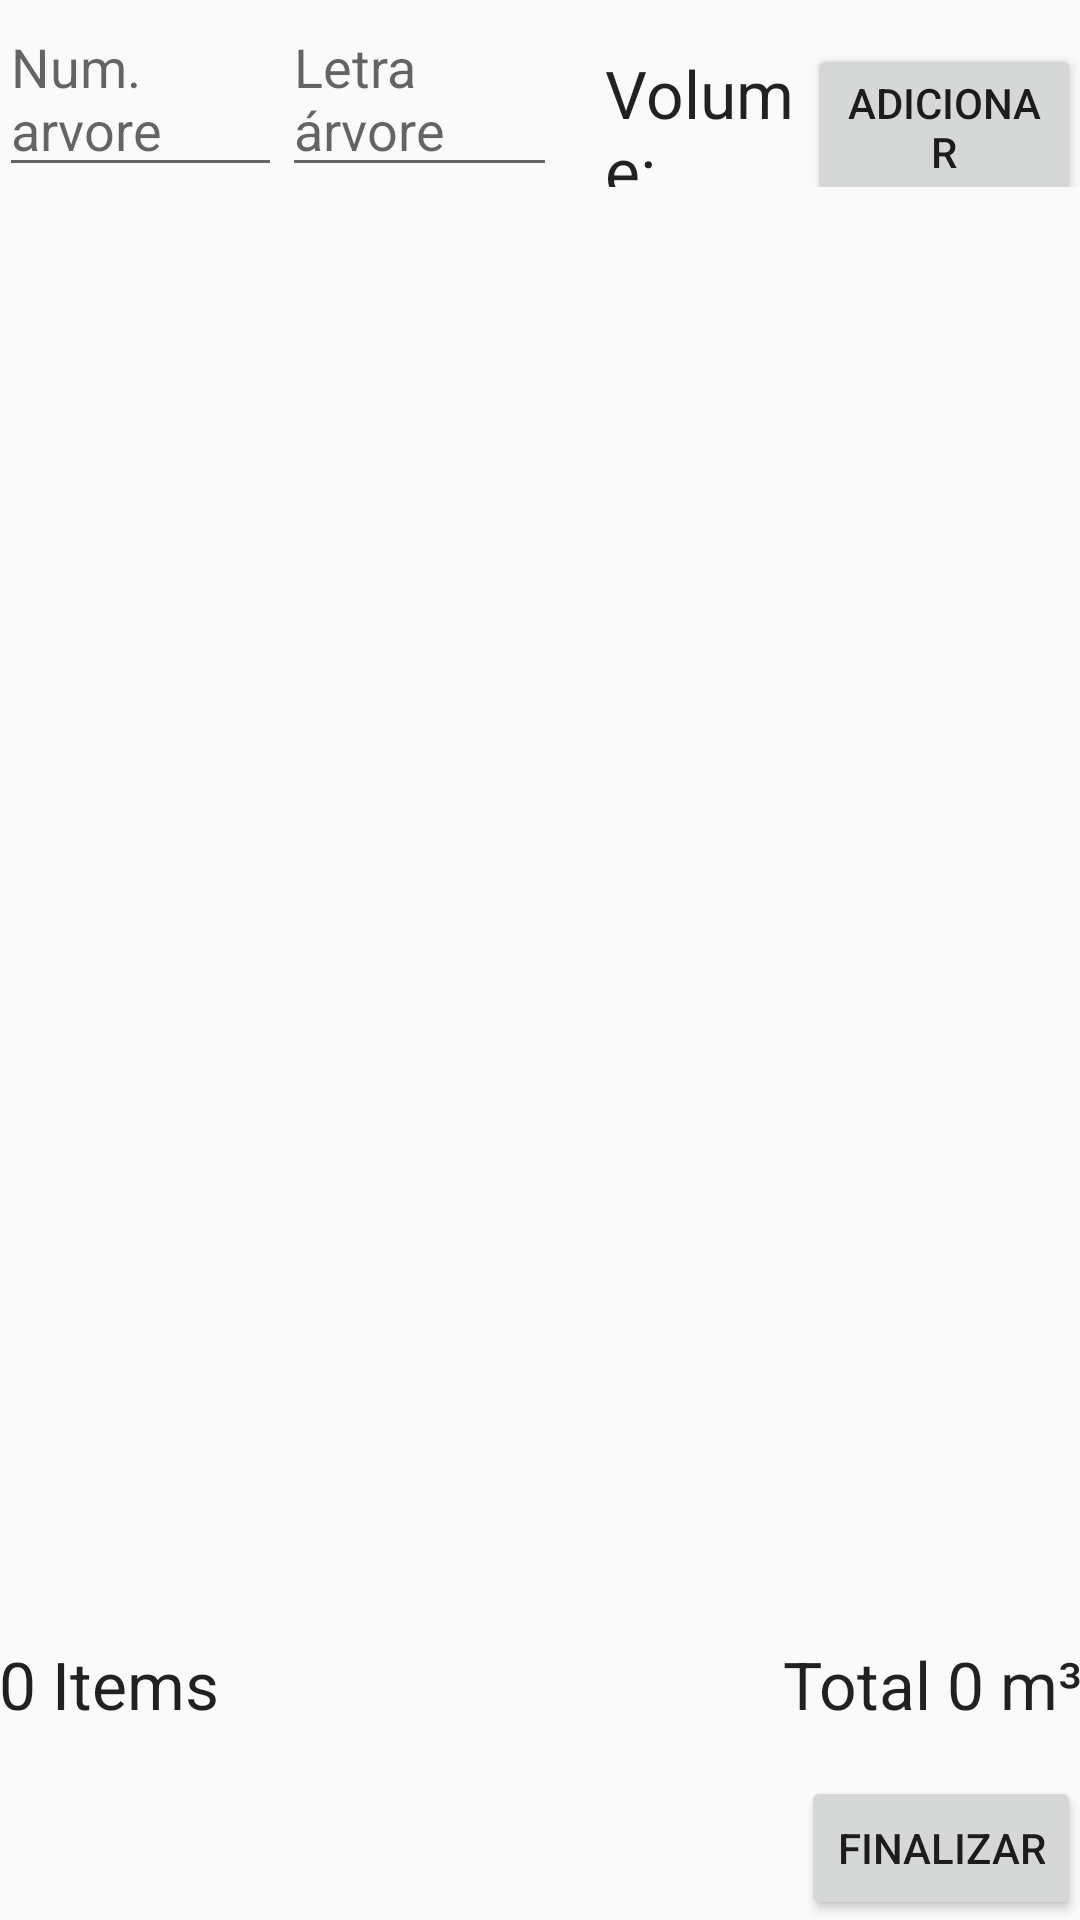

Write the Android layout XML for this screen, with the resource values it uses.
<!-- AndroidManifest.xml: application theme AppTheme -->
<!-- res/layout/activity_new_transporte.xml -->
<?xml version="1.0" encoding="utf-8"?>
<RelativeLayout xmlns:android="http://schemas.android.com/apk/res/android"
    xmlns:tools="http://schemas.android.com/tools"
    android:layout_width="match_parent"
    android:layout_height="match_parent"
    android:paddingBottom="@dimen/activity_vertical_margin"
    android:paddingLeft="@dimen/activity_horizontal_margin"
    android:paddingRight="@dimen/activity_horizontal_margin"
    android:paddingTop="@dimen/activity_vertical_margin"
    tools:context=".Activities.NewTransporteActivity">

    <LinearLayout
        android:orientation="vertical"
        android:layout_width="match_parent"
        android:layout_height="fill_parent"
        android:layout_alignParentLeft="true"
        android:layout_alignParentStart="true"
        android:layout_alignBottom="@id/finishButton"
        android:id="@+id/linearLayout2">

        <LinearLayout
            android:orientation="horizontal"
            android:layout_width="match_parent"
            android:layout_height="wrap_content">

            <EditText
                android:layout_width="wrap_content"
                android:layout_height="wrap_content"
                android:id="@+id/editText"
                android:hint="Num. arvore"
                android:layout_weight="1"/>

            <EditText
                android:layout_width="wrap_content"
                android:layout_height="wrap_content"
                android:id="@+id/editText2"
                android:hint="Letra árvore"
                android:layout_weight="1"/>

            <TextView
                android:layout_width="wrap_content"
                android:layout_height="wrap_content"
                android:textAppearance="?android:attr/textAppearanceLarge"
                android:text="Volume: "
                android:id="@+id/textView"
                android:paddingLeft="16dp"
                android:layout_weight="1.5"/>

            <Button
                android:layout_width="wrap_content"
                android:layout_height="wrap_content"
                android:text="Adicionar"
                android:id="@+id/btnAdd"
                android:layout_weight="0.5"
                />
        </LinearLayout>

        <ScrollView
            android:layout_width="match_parent"
            android:layout_height="wrap_content"
            android:id="@+id/scrollView"
            android:layout_alignParentTop="true"
            android:layout_alignParentLeft="true"
            android:layout_alignParentStart="true"
            android:layout_weight="1">

            <ListView
                android:layout_width="wrap_content"
                android:layout_height="wrap_content"
                android:id="@+id/listView" />
        </ScrollView>

        <LinearLayout
            android:orientation="horizontal"
            android:layout_width="match_parent"
            android:layout_height="wrap_content"
            android:gravity="right"
            android:layout_marginTop="16dp"
            android:layout_marginBottom="16dp">

            <TextView
                android:layout_width="wrap_content"
                android:layout_height="wrap_content"
                android:textAppearance="?android:attr/textAppearanceLarge"
                android:text="0 Items"
                android:id="@+id/txtTotalItems"
                android:layout_gravity="left" />

            <TextView
                android:layout_width="fill_parent"
                android:layout_height="wrap_content"
                android:textAppearance="?android:attr/textAppearanceLarge"
                android:text="Total 0 m³"
                android:id="@+id/txtTotalVolume"
                android:layout_gravity="right"
                android:gravity="right" />
        </LinearLayout>

        <Button
            android:layout_width="wrap_content"
            android:layout_height="wrap_content"
            android:text="Finalizar"
            android:id="@+id/button"
            android:layout_alignParentBottom="true"
            android:layout_alignParentRight="true"
            android:layout_alignParentEnd="true"
            android:layout_gravity="right" />

    </LinearLayout>

</RelativeLayout>
<!-- resources referenced by this layout -->
<resources>
  <style name="AppTheme" parent="Theme.AppCompat.Light.DarkActionBar">
          
          <item name="colorPrimary">@color/colorPrimary</item>
          <item name="colorPrimaryDark">@color/colorPrimaryDark</item>
          <item name="colorAccent">@color/colorAccent</item>
      </style>
  <color name="colorPrimary">#13460b</color>
  <color name="colorPrimaryDark">#165c17</color>
  <color name="colorAccent">#085812</color>
</resources>
